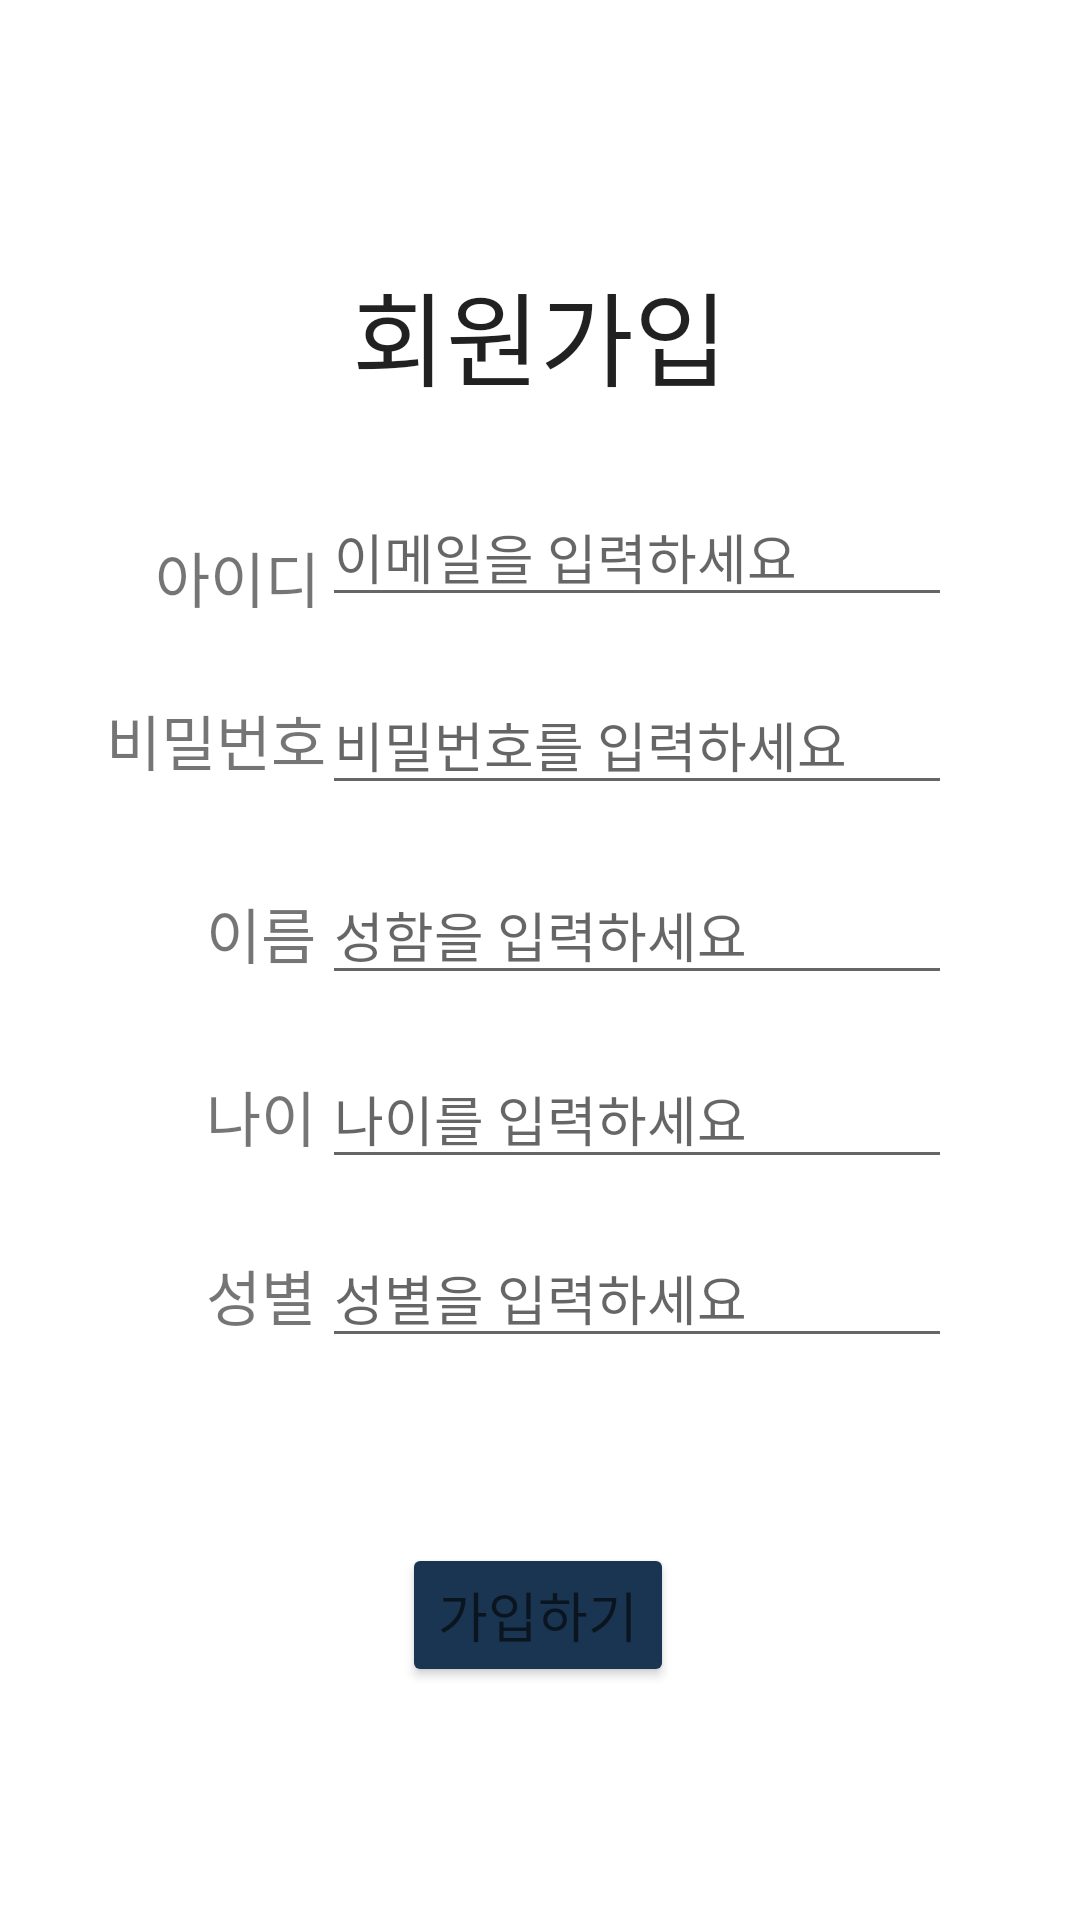

Write the Android layout XML for this screen, with the resource values it uses.
<!-- AndroidManifest.xml: application theme Theme.Smart4 -->
<!-- res/layout/activity_register.xml -->
<?xml version="1.0" encoding="utf-8"?>
<androidx.constraintlayout.widget.ConstraintLayout xmlns:android="http://schemas.android.com/apk/res/android"
    xmlns:app="http://schemas.android.com/apk/res-auto"
    xmlns:tools="http://schemas.android.com/tools"
    android:layout_width="match_parent"
    android:layout_height="match_parent"
    tools:context=".RegisterActivity">

    <Button
        android:id="@+id/btn_register"
        android:layout_width="wrap_content"
        android:layout_height="wrap_content"
        android:backgroundTint="#1A3551"
        android:foregroundTint="#FFFFFF"
        android:text="가입하기"
        android:textAppearance="@style/TextAppearance.AppCompat.Medium"
        app:layout_constraintBottom_toBottomOf="parent"
        app:layout_constraintEnd_toEndOf="parent"
        app:layout_constraintHorizontal_bias="0.498"
        app:layout_constraintStart_toStartOf="parent"
        app:layout_constraintTop_toTopOf="parent"
        app:layout_constraintVertical_bias="0.869"
        app:rippleColor="#FFFFFF"
        app:strokeColor="#FFFFFF" />

    <EditText
        android:id="@+id/et_email"
        style="@style/Widget.AppCompat.AutoCompleteTextView"
        android:layout_width="wrap_content"
        android:layout_height="wrap_content"
        android:ems="10"
        android:hint="이메일을 입력하세요"
        android:inputType="textEmailAddress"
        app:layout_constraintBottom_toBottomOf="parent"
        app:layout_constraintEnd_toEndOf="parent"
        app:layout_constraintHorizontal_bias="0.716"
        app:layout_constraintStart_toStartOf="parent"
        app:layout_constraintTop_toTopOf="parent"
        app:layout_constraintVertical_bias="0.272" />

    <EditText
        android:id="@+id/et_age2"
        style="@style/Widget.AppCompat.AutoCompleteTextView"
        android:layout_width="wrap_content"
        android:layout_height="wrap_content"
        android:ems="10"
        android:hint="성별을 입력하세요"
        android:inputType="textEmailAddress"
        app:layout_constraintBottom_toBottomOf="parent"
        app:layout_constraintEnd_toEndOf="parent"
        app:layout_constraintHorizontal_bias="0.716"
        app:layout_constraintStart_toStartOf="parent"
        app:layout_constraintTop_toTopOf="parent"
        app:layout_constraintVertical_bias="0.686" />

    <TextView
        android:id="@+id/textView3"
        android:layout_width="wrap_content"
        android:layout_height="wrap_content"
        android:layout_marginEnd="14dp"
        android:text="비밀번호"
        android:textSize="20sp"
        app:layout_constraintBottom_toBottomOf="parent"
        app:layout_constraintEnd_toEndOf="parent"
        app:layout_constraintHorizontal_bias="0.13"
        app:layout_constraintStart_toStartOf="parent"
        app:layout_constraintTop_toTopOf="parent"
        app:layout_constraintVertical_bias="0.38" />

    <TextView
        android:id="@+id/textView2"
        android:layout_width="wrap_content"
        android:layout_height="wrap_content"
        android:layout_marginEnd="14dp"
        android:text="이름"
        android:textSize="20sp"
        app:layout_constraintBottom_toBottomOf="parent"
        app:layout_constraintEnd_toEndOf="parent"
        app:layout_constraintHorizontal_bias="0.222"
        app:layout_constraintStart_toStartOf="parent"
        app:layout_constraintTop_toTopOf="parent"
        app:layout_constraintVertical_bias="0.485" />

    <TextView
        android:id="@+id/textView4"
        android:layout_width="wrap_content"
        android:layout_height="wrap_content"
        android:layout_marginEnd="14dp"
        android:text="나이"
        android:textSize="20sp"
        app:layout_constraintBottom_toBottomOf="parent"
        app:layout_constraintEnd_toEndOf="parent"
        app:layout_constraintHorizontal_bias="0.222"
        app:layout_constraintStart_toStartOf="parent"
        app:layout_constraintTop_toTopOf="parent"
        app:layout_constraintVertical_bias="0.585" />

    <EditText
        android:id="@+id/et_name"
        style="@style/Widget.AppCompat.AutoCompleteTextView"
        android:layout_width="wrap_content"
        android:layout_height="wrap_content"
        android:ems="10"
        android:hint="성함을 입력하세요"
        android:inputType="textEmailAddress"
        app:layout_constraintBottom_toBottomOf="parent"
        app:layout_constraintEnd_toEndOf="parent"
        app:layout_constraintHorizontal_bias="0.716"
        app:layout_constraintStart_toStartOf="parent"
        app:layout_constraintTop_toTopOf="parent"
        app:layout_constraintVertical_bias="0.483" />

    <TextView
        android:id="@+id/textView5"
        android:layout_width="wrap_content"
        android:layout_height="wrap_content"
        android:layout_marginEnd="14dp"
        android:text="아이디"
        android:textSize="20sp"
        app:layout_constraintBottom_toBottomOf="parent"
        app:layout_constraintEnd_toEndOf="parent"
        app:layout_constraintHorizontal_bias="0.178"
        app:layout_constraintStart_toStartOf="parent"
        app:layout_constraintTop_toTopOf="parent"
        app:layout_constraintVertical_bias="0.291" />

    <EditText
        android:id="@+id/et_age"
        style="@style/Widget.AppCompat.AutoCompleteTextView"
        android:layout_width="wrap_content"
        android:layout_height="wrap_content"
        android:ems="10"
        android:hint="나이를 입력하세요"
        android:inputType="textEmailAddress"
        app:layout_constraintBottom_toBottomOf="parent"
        app:layout_constraintEnd_toEndOf="parent"
        app:layout_constraintHorizontal_bias="0.716"
        app:layout_constraintStart_toStartOf="parent"
        app:layout_constraintTop_toTopOf="parent"
        app:layout_constraintVertical_bias="0.586" />

    <EditText
        android:id="@+id/et_pwd"
        android:layout_width="wrap_content"
        android:layout_height="wrap_content"
        android:ems="10"
        android:hint="비밀번호를 입력하세요"
        android:inputType="textPassword"
        app:layout_constraintBottom_toBottomOf="parent"
        app:layout_constraintEnd_toEndOf="parent"
        app:layout_constraintHorizontal_bias="0.716"
        app:layout_constraintStart_toStartOf="parent"
        app:layout_constraintTop_toTopOf="parent"
        app:layout_constraintVertical_bias="0.377" />

    <TextView
        android:id="@+id/textView6"
        android:layout_width="wrap_content"
        android:layout_height="wrap_content"
        android:layout_marginEnd="14dp"
        android:text="성별"
        android:textSize="20sp"
        app:layout_constraintBottom_toBottomOf="parent"
        app:layout_constraintEnd_toEndOf="parent"
        app:layout_constraintHorizontal_bias="0.222"
        app:layout_constraintStart_toStartOf="parent"
        app:layout_constraintTop_toTopOf="parent"
        app:layout_constraintVertical_bias="0.683" />

    <TextView
        android:id="@+id/textView"
        style="@style/Widget.AppCompat.TextView.SpinnerItem"
        android:layout_width="wrap_content"
        android:layout_height="wrap_content"
        android:text="회원가입"
        android:textSize="34sp"
        app:layout_constraintBottom_toBottomOf="parent"
        app:layout_constraintEnd_toEndOf="parent"
        app:layout_constraintStart_toStartOf="parent"
        app:layout_constraintTop_toTopOf="parent"
        app:layout_constraintVertical_bias="0.147" />

</androidx.constraintlayout.widget.ConstraintLayout>
<!-- resources referenced by this layout -->
<resources>
  <style name="Theme.Smart4" parent="Theme.MaterialComponents.DayNight.NoActionBar">
          
          <item name="colorPrimary">@color/purple_500</item>
          <item name="colorPrimaryVariant">@color/purple_700</item>
          <item name="colorOnPrimary">@color/white</item>
          
          <item name="colorSecondary">@color/teal_200</item>
          <item name="colorSecondaryVariant">@color/teal_700</item>
          <item name="colorOnSecondary">@color/black</item>
          
          <item name="android:statusBarColor">?attr/colorPrimaryVariant</item>
          
      </style>
  <!-- not gathered from this repository: default colours our renderer supplied (Android Studio template values) -->
  <color name="purple_500">#FF6200EE</color>
  <color name="purple_700">#FF3700B3</color>
  <color name="teal_200">#FF03DAC5</color>
  <color name="teal_700">#FF018786</color>
  <color name="black">#FF000000</color>
  <color name="white">#FFFFFFFF</color>
</resources>
